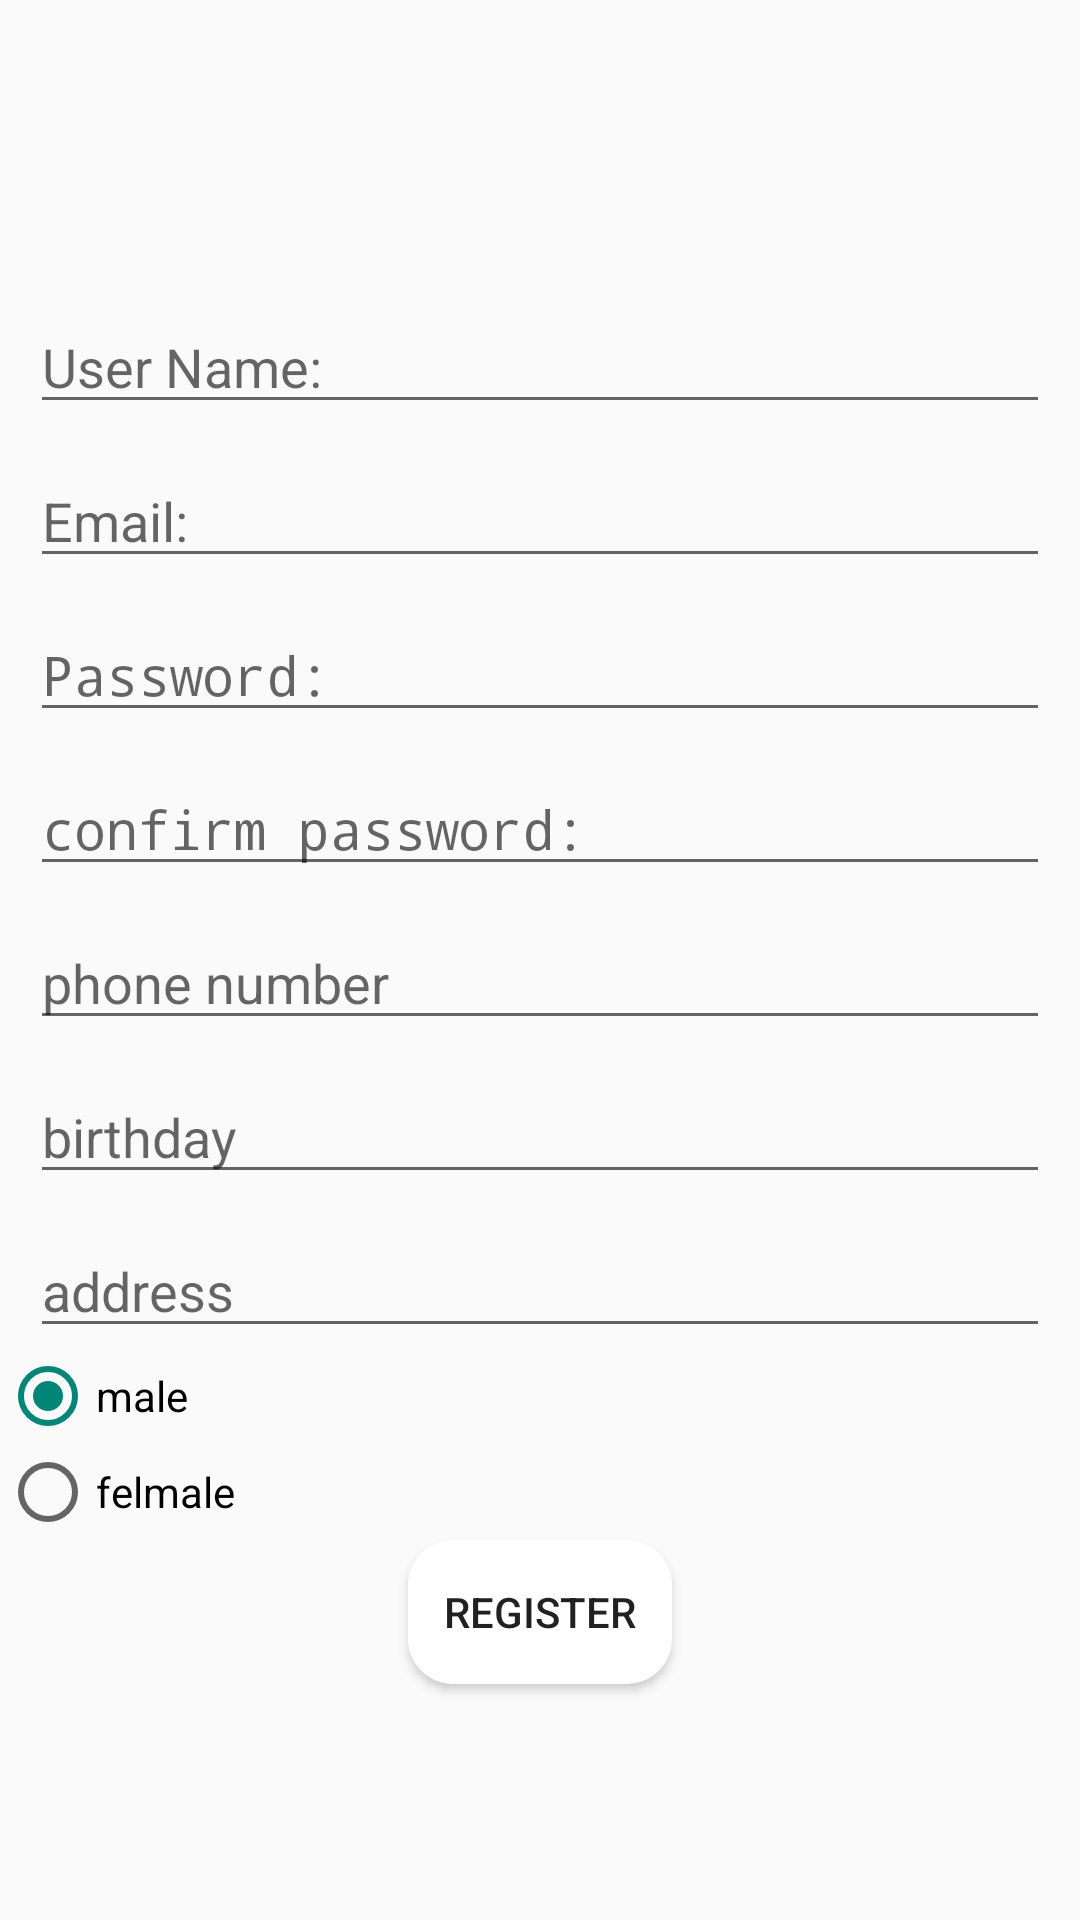

Android layout source for this screen:
<!-- AndroidManifest.xml: activity theme Theme.AppCompat.Light.NoActionBar -->
<!-- res/layout/activity_register.xml -->
<?xml version="1.0" encoding="utf-8"?>
<RelativeLayout xmlns:android="http://schemas.android.com/apk/res/android"
    xmlns:app="http://schemas.android.com/apk/res-auto"
    xmlns:tools="http://schemas.android.com/tools"
    android:id="@+id/rl_login"
    android:layout_width="match_parent"
    android:layout_height="match_parent"
    android:background="@drawable/background_login"
    tools:context=".activities.RegisterActivity">

    <EditText
        android:id="@+id/edt_user_name"
        android:layout_width="match_parent"
        android:layout_height="wrap_content"
        android:layout_marginStart="10dp"
        android:layout_marginTop="100dp"
        android:layout_marginEnd="10dp"
        android:hint="User Name:"
        android:inputType="text"
        android:textColor="@color/colorText" />

    <EditText
        android:id="@+id/edt_email_register"
        android:layout_width="match_parent"
        android:layout_height="wrap_content"
        android:layout_below="@+id/edt_user_name"
        android:layout_marginStart="10dp"
        android:layout_marginTop="10dp"
        android:layout_marginEnd="10dp"
        android:hint="Email:"
        android:inputType="text"
        android:text=""
        android:textColor="@color/colorText" />

    <EditText
        android:id="@+id/edt_password_register"
        android:layout_width="match_parent"
        android:layout_height="wrap_content"
        android:layout_below="@+id/edt_email_register"
        android:layout_marginStart="10dp"
        android:layout_marginTop="10dp"
        android:layout_marginEnd="10dp"
        android:hint="Password:"
        android:inputType="textPassword"
        android:textColor="@color/colorText" />

    <EditText
        android:id="@+id/edt_confirm_password"
        android:layout_width="match_parent"
        android:layout_height="wrap_content"
        android:layout_below="@id/edt_password_register"
        android:layout_marginStart="10dp"
        android:layout_marginTop="10dp"
        android:layout_marginEnd="10dp"
        android:hint="confirm password:"
        android:inputType="textPassword"
        android:textColor="@color/colorText" />

    <EditText
        android:id="@+id/edt_phone_number"
        android:layout_width="match_parent"
        android:layout_height="wrap_content"
        android:layout_below="@id/edt_confirm_password"
        android:layout_marginStart="10dp"
        android:layout_marginTop="10dp"
        android:layout_marginEnd="10dp"
        android:hint="phone number"
        android:inputType="text"
        android:textColor="@color/colorText" />
    <EditText
        android:id="@+id/edt_birthday"
        android:layout_width="match_parent"
        android:layout_height="wrap_content"
        android:layout_below="@id/edt_phone_number"
        android:layout_marginStart="10dp"
        android:layout_marginTop="10dp"
        android:layout_marginEnd="10dp"
        android:hint="birthday"
        android:inputType="text"
        android:focusable="false"
        android:textColor="@color/colorText" />
    <EditText
        android:id="@+id/edt_address"
        android:layout_width="match_parent"
        android:layout_height="wrap_content"
        android:layout_below="@id/edt_birthday"
        android:layout_marginStart="10dp"
        android:layout_marginTop="10dp"
        android:layout_marginEnd="10dp"
        android:hint="address"
        android:inputType="text"
        android:textColor="@color/colorText" />
    <RadioGroup
        android:layout_width="wrap_content"
        android:layout_height="wrap_content"
        android:layout_below="@+id/edt_address"
        android:id="@+id/rg_gender">
       <RadioButton
            android:layout_width="wrap_content"
            android:layout_height="wrap_content"
            android:text="male"
            android:id="@+id/rb_male"
            android:checked="true"/>
        <RadioButton
            android:layout_width="wrap_content"
            android:layout_height="wrap_content"
            android:text="felmale"
            android:id="@+id/rb_female" />
    </RadioGroup>
    <Button
        android:id="@+id/btn_register"
        android:layout_width="wrap_content"
        android:layout_height="wrap_content"
        android:layout_below="@id/rg_gender"
        android:layout_centerHorizontal="true"
        android:background="@drawable/button_shape"
        android:text="Register" />

    <com.github.ybq.android.spinkit.SpinKitView
        android:id="@+id/spin_kit"
        style="@style/SpinKitView.Circle"
        android:layout_width="wrap_content"
        android:layout_height="wrap_content"
        android:layout_below="@+id/edt_password_register"
        android:layout_centerHorizontal="true"
        android:layout_gravity="center"
        android:visibility="gone"
        app:SpinKit_Color="@color/colorAccent" />


</RelativeLayout>
<!-- resources referenced by this layout -->
<resources>
  <color name="colorAccent">#D81B60</color>
  <color name="colorText">#FFFFFF</color>
  <!-- drawable button_shape (drawable) -->
  <?xml version="1.0" encoding="utf-8"?>
  <shape xmlns:android="http://schemas.android.com/apk/res/android"
      android:shape="rectangle">
      <solid android:color="@color/colorButton"/>
      <corners android:radius="15dp"/>
  
  </shape>
  <color name="colorButton">#FFFFFF</color>
</resources>
